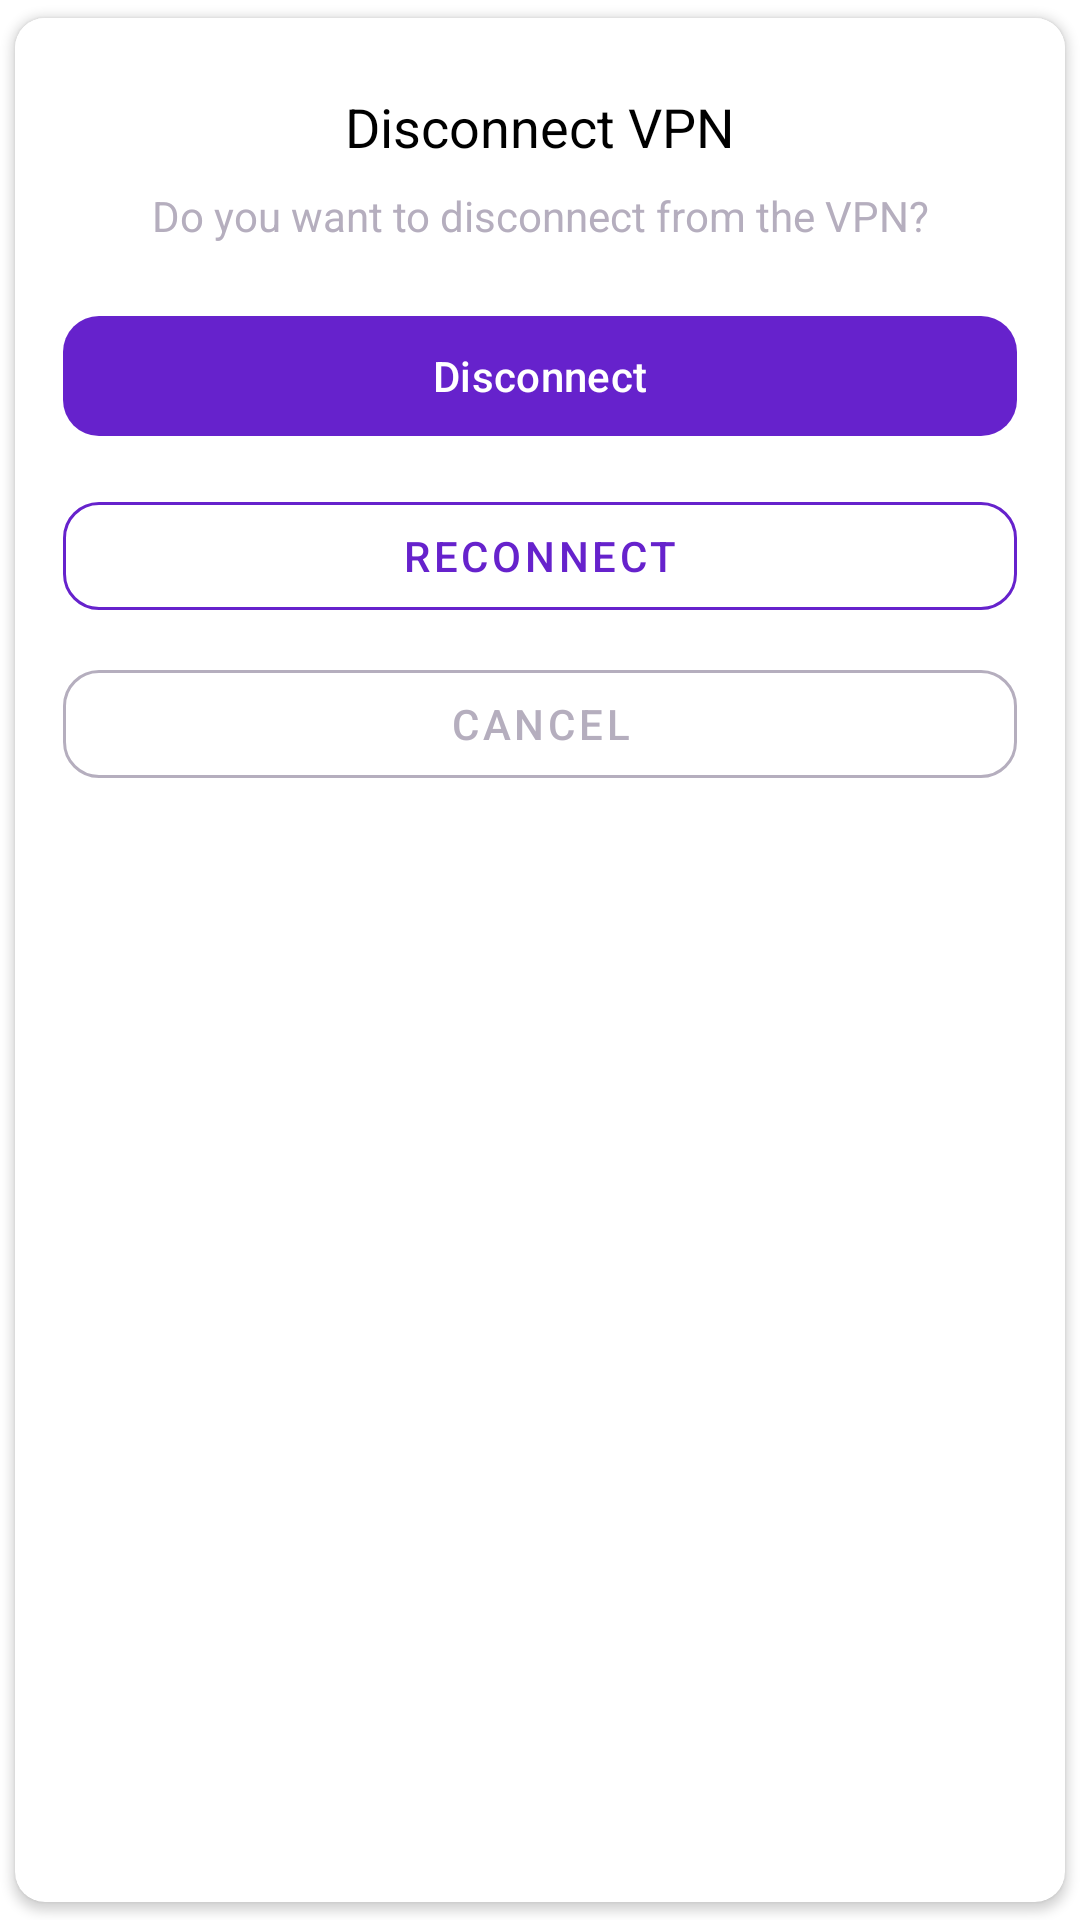

This screen was rendered from an Android layout file. Write that file and the resources it references.
<!-- AndroidManifest.xml: application theme Theme.NocturneVPN -->
<!-- res/layout/vpn_disconnect_dialog.xml -->
<?xml version="1.0" encoding="utf-8"?>
<androidx.cardview.widget.CardView xmlns:android="http://schemas.android.com/apk/res/android"
    xmlns:app="http://schemas.android.com/apk/res-auto"
    android:layout_width="320dp"
    android:layout_height="wrap_content"
    android:layout_marginStart="24dp"
    android:layout_marginEnd="24dp"
    app:cardCornerRadius="10dp"
    app:cardUseCompatPadding="true">

    <androidx.constraintlayout.widget.ConstraintLayout
        android:layout_width="match_parent"
        android:layout_height="wrap_content"
        android:background="@color/white"
        android:padding="16dp">

        <TextView
            android:id="@+id/vpn_disconnect_dialog_title"
            android:layout_width="0dp"
            android:layout_height="wrap_content"
            android:text="Disconnect VPN"
            android:textAppearance="@style/TextAppearance.AppCompat.Medium"
            android:textColor="@color/black"
            android:gravity="center"
            android:layout_marginTop="8dp"
            app:layout_constraintTop_toTopOf="parent"
            app:layout_constraintStart_toStartOf="parent"
            app:layout_constraintEnd_toEndOf="parent" />

        <TextView
            android:id="@+id/vpn_disconnect_dialog_message"
            android:layout_width="0dp"
            android:layout_height="wrap_content"
            android:text="Do you want to disconnect from the VPN?"
            android:textColor="@color/gray"
            android:textAlignment="center"
            android:paddingTop="8dp"
            android:textSize="14sp"
            android:lineSpacingExtra="4dp"
            app:layout_constraintTop_toBottomOf="@id/vpn_disconnect_dialog_title"
            app:layout_constraintStart_toStartOf="parent"
            app:layout_constraintEnd_toEndOf="parent" />

        
        <com.google.android.material.button.MaterialButton
            android:id="@+id/btn_disconnect"
            android:layout_width="0dp"
            android:layout_height="wrap_content"
            android:text="Disconnect"
            android:textColor="@color/white"
            app:cornerRadius="12dp"
            app:backgroundTint="@color/strong_violet"
            app:layout_constraintTop_toBottomOf="@id/vpn_disconnect_dialog_message"
            app:layout_constraintStart_toStartOf="parent"
            app:layout_constraintEnd_toEndOf="parent"
            android:layout_marginTop="20dp" />

        
        <com.google.android.material.button.MaterialButton
            android:id="@+id/btn_reconnect"
            android:layout_width="0dp"
            android:layout_height="wrap_content"
            android:text="Reconnect"
            android:textColor="@color/strong_violet"
            app:cornerRadius="12dp"
            style="@style/Widget.MaterialComponents.Button.OutlinedButton"
            app:strokeColor="@color/strong_violet"
            app:layout_constraintTop_toBottomOf="@id/btn_disconnect"
            app:layout_constraintStart_toStartOf="parent"
            app:layout_constraintEnd_toEndOf="parent"
            android:layout_marginTop="12dp" />

        
        <com.google.android.material.button.MaterialButton
            android:id="@+id/btn_cancel"
            android:layout_width="0dp"
            android:layout_height="wrap_content"
            android:text="Cancel"
            android:textColor="@color/gray"
            app:cornerRadius="12dp"
            app:strokeColor="@color/gray"
            app:strokeWidth="1dp"
            style="@style/Widget.MaterialComponents.Button.TextButton"
            app:layout_constraintTop_toBottomOf="@id/btn_reconnect"
            app:layout_constraintStart_toStartOf="parent"
            app:layout_constraintEnd_toEndOf="parent"
            app:layout_constraintBottom_toBottomOf="parent"
            android:layout_marginTop="8dp" />

    </androidx.constraintlayout.widget.ConstraintLayout>
</androidx.cardview.widget.CardView>
<!-- resources referenced by this layout -->
<resources>
  <color name="black">#FF000000</color>
  <color name="gray">#B5AEBE</color>
  <color name="strong_violet">#6622CC</color>
  <color name="white">#FFFFFF</color>
  <style name="Theme.NocturneVPN" parent="Base.Theme.NocturneVPN" />
  <style name="Base.Theme.NocturneVPN" parent="Theme.Material3.Light.NoActionBar">
          
          <item name="colorPrimary">@color/strong_violet</item>
          <item name="colorPrimaryVariant">@color/strong_violet</item>
          <item name="colorOnPrimary">@color/white</item>
          <item name="colorSecondary">@color/up_arrow</item>
          <item name="colorSecondaryVariant">@color/up_arrow</item>
          <item name="colorOnSecondary">@color/black</item>
          <item name="colorBackground">@color/white</item>
          <item name="colorSurface">@color/white</item>
          <item name="colorOnSurface">@color/black</item>
          <item name="colorOnBackground">@color/black</item>
          <item name="android:windowBackground">@color/white</item>
          <item name="android:statusBarColor">@android:color/transparent</item>
          <item name="android:navigationBarColor">@android:color/transparent</item>
          <item name="android:windowFullscreen">false</item>
          <item name="android:windowNoTitle">true</item>
          
          <item name="android:windowLightStatusBar">true</item>
  
  
  
  
  
  
      </style>
  <color name="up_arrow">#22CCC2</color>
</resources>
